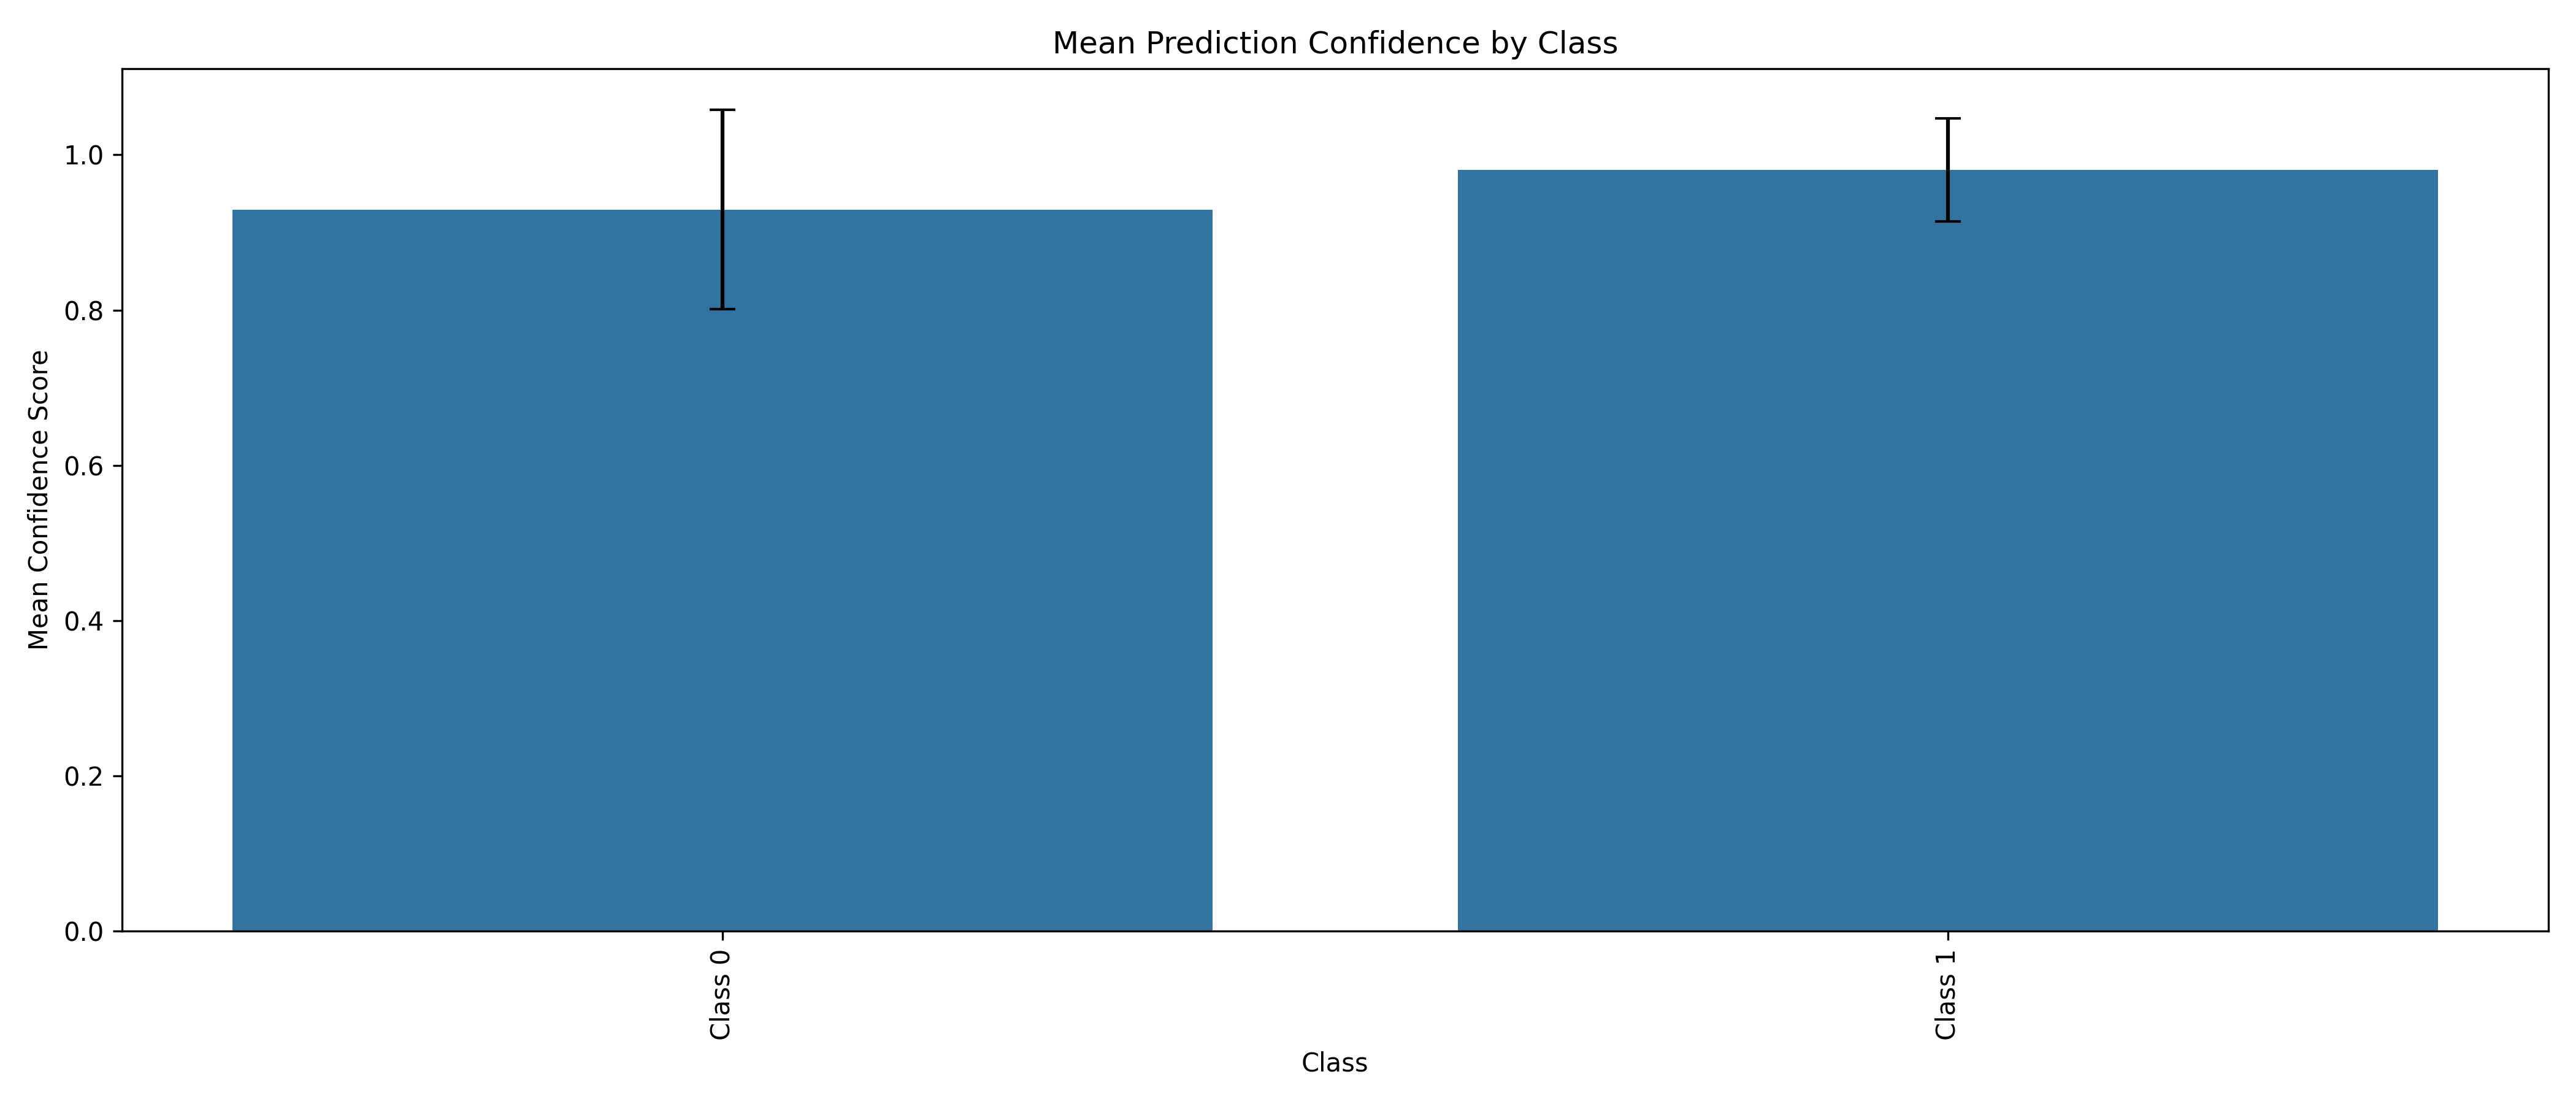

Source data for this figure (header and first rows):
class_name, mean_confidence, min_confidence, max_confidence, std_confidence
Class 0, 0.9295, 0.5266, 1.0, 0.1286
Class 1, 0.9807, 0.51, 1.0, 0.06643
